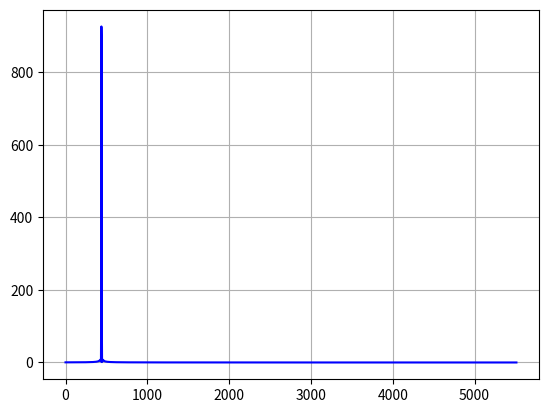

Here is the Python script that generated this plot:
from scipy import signal
from scipy import fft
import numpy as np
import matplotlib.pyplot as plt

# param
sr = 11025
fs = 4096
hp = fs / 4

# A440 sin wave
fq = 440
t = np.linspace(0, 2.0, int(sr * 2.0), endpoint=False)
audio = np.sin(2 * np.pi * fq * t)

# pick a frame
start = 3 * fs
hamming = signal.windows.hamming(fs)
frame = audio[start:start+fs] * hamming

# fft
mag = np.abs( fft.rfft(frame) )
freq = fft.rfftfreq(fs, d=1/sr)

plt.plot(freq, mag, color='b')
plt.grid(True)
plt.show()



 
        
